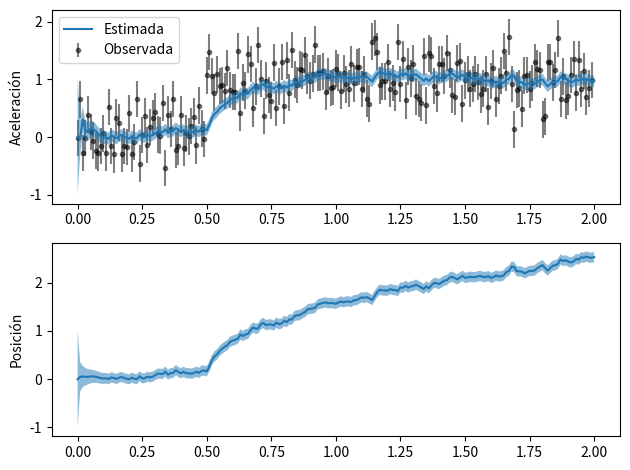

Source code (Python):
%matplotlib ipympl
import numpy as np
import matplotlib.pyplot as plt

class KalmanFilter1D:
    def __init__(self, x0, P0, F, H, R, Q):
        self.x = x0
        self.P = P0
        self.R = R
        self.Q = Q
        self.F = F
        self.H = H

    def predict(self):
        self.x = np.dot(self.F, self.x)
        self.P = np.dot(np.dot(self.F, self.P), self.F.T) + self.Q
        return self.x, self.P
        
    def update(self, z):
        r =  z - np.dot(self.H, self.x)
        pi = np.dot(self.P, self.H.T)
        K = pi / (np.dot(self.H, pi) + self.R)
        self.x += np.dot(K, r)
        self.P -= np.dot(np.dot(K, self.H), self.P)

dt = 0.01
x0 = np.array([0., 5., 0.])
F = np.array([[1, dt, 0.5*dt**2], [0, dt, 1], [0, 0, 1]])
H = np.array([0, 0, 1])

P0 = np.diag([1e-0]*3)
R = 1e-1
Q = 1e-3

z_real = np.zeros(shape=(200))
z_real[50:] += 1
z = z_real + np.random.randn(len(z_real))*np.sqrt(R)

fig, ax = plt.subplots(2, tight_layout=True)
kalman = KalmanFilter1D(x0, P0, F, H, R, Q)

predictions = [(x0, P0)]
for z_ in z:
    x, P = kalman.predict()
    kalman.update(z_)    
    predictions.append((x, P))

x_pred = np.stack([prediction[0] for prediction in predictions])
P_pred = np.stack([prediction[1] for prediction in predictions])
time = np.arange(len(z_real)+1)*dt
ax[0].errorbar(np.arange(len(z_real))*dt, z, np.sqrt(R), fmt='.', label='Observada', c='k', alpha=0.5, zorder=-1)
#ax[0].plot(np.arange(len(z_real))*dt, z_real, label='Real', c='r', lw=2)
ax[0].plot(time, x_pred[:, -1], label='Estimada')
ax[0].fill_between(time, 
                   x_pred[:, -1] - np.sqrt(P_pred[:, -1, -1]), 
                   x_pred[:, -1] + np.sqrt(P_pred[:, -1, -1]), alpha=0.5)

ax[0].set_ylabel('Aceleración')
ax[0].legend()
ax[1].plot(np.arange(len(z_real)+1)*dt, x_pred[:, 0])
ax[1].fill_between(time, 
                   x_pred[:, 0] - np.sqrt(P_pred[:, 0, 0]), 
                   x_pred[:, 0] + np.sqrt(P_pred[:, 0, 0]), alpha=0.5)

ax[1].set_ylabel('Posición');